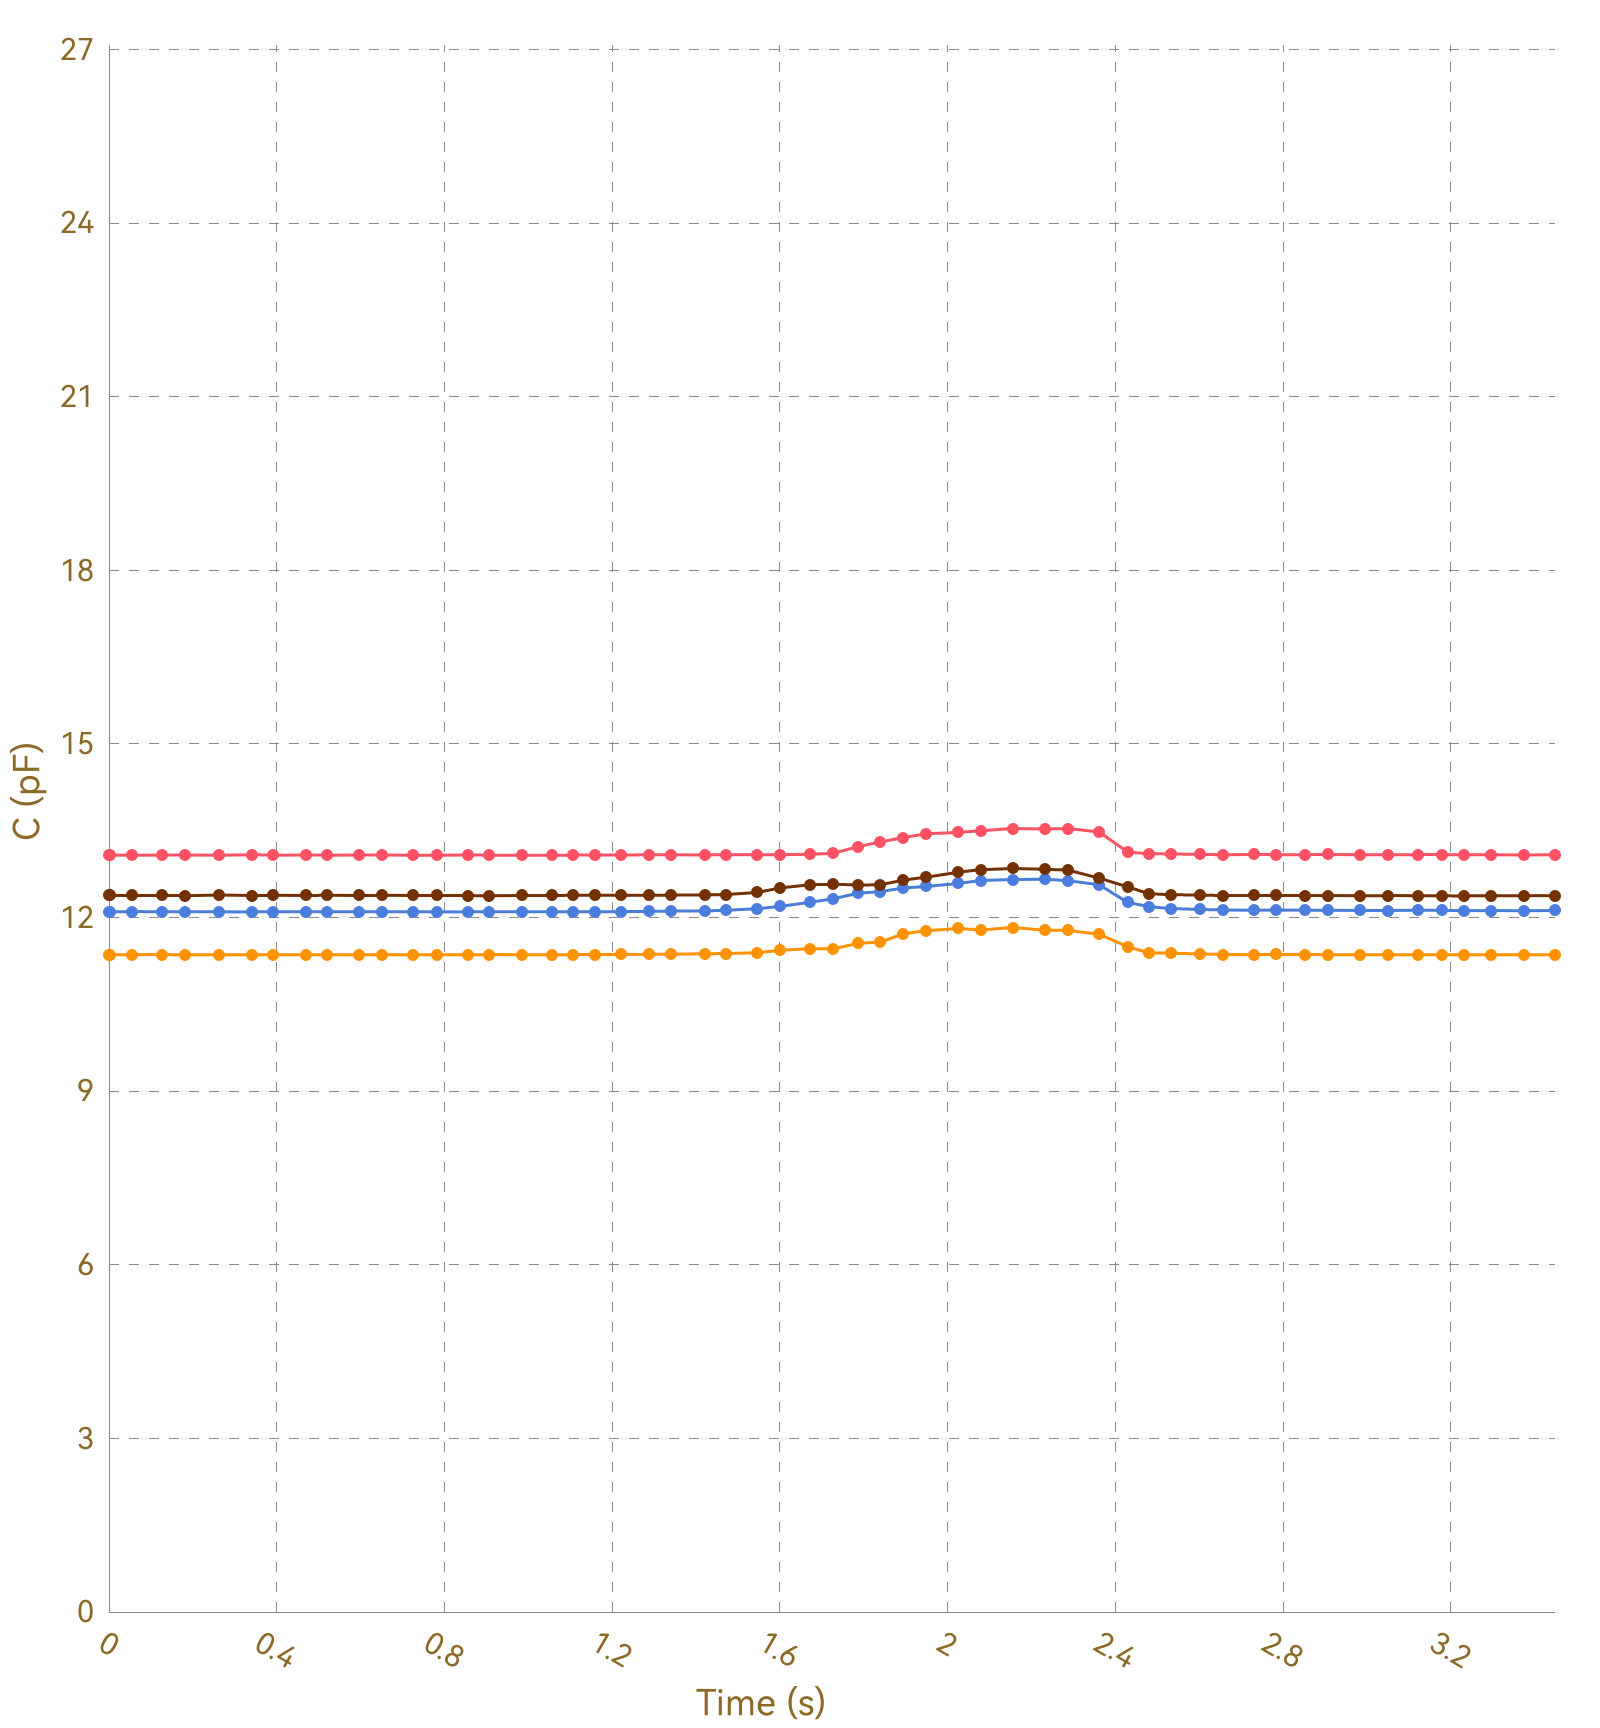

Values plotted in this chart, from the file beside it:
, Ch1, , Ch2, , Ch3, , Ch4, , Ch5, , Ch6, , Ch7, , Ch8, 
Time (s), C (pF), ΔC/C0 (%), C (pF), ΔC/C0 (%), C (pF), ΔC/C0 (%), C (pF), ΔC/C0 (%), C (pF), ΔC/C0 (%), C (pF), ΔC/C0 (%), C (pF), ΔC/C0 (%), C (pF), ΔC/C0 (%)
0.006, 13.08, 0.0000, 11.36, 0.0000, 12.1, 0.0000, 12.39, 0.0000, OL, OL, OL, OL, OL, OL, 0.0000, 0.0000
0.012, 13.08, 0.0000, 11.36, 0.0000, 12.1, 0.0000, 12.38, 0.0000, OL, OL, OL, OL, OL, OL, 0.0000, 0.0000
0.041, 13.08, 0.0000, 11.36, 0.0000, 12.1, 0.0000, 12.38, 0.0000, OL, OL, OL, OL, OL, OL, 0.0000, 0.0000
0.043, 13.08, 0.0000, 11.36, 0.0000, 12.1, 0.0000, 12.38, 0.0000, OL, OL, OL, OL, OL, OL, 0.0000, 0.0000
0.046, 13.09, 0.0000, 11.36, 0.0000, 12.1, 0.0000, 12.39, 0.0000, OL, OL, OL, OL, OL, OL, 0.0000, 0.0000
0.056, 13.08, 0.0000, 11.36, 0.0000, 12.1, 0.0000, 12.38, 0.0000, OL, OL, OL, OL, OL, OL, 0.0000, 0.0000
0.087, 13.08, 0.0000, 11.36, 0.0000, 12.1, 0.0000, 12.38, 0.0000, OL, OL, OL, OL, OL, OL, 0.0000, 0.0000
0.091, 13.08, 0.0000, 11.36, 0.0000, 12.1, 0.0000, 12.38, 0.0000, OL, OL, OL, OL, OL, OL, 0.0000, 0.0000
0.094, 13.08, 0.0000, 11.36, 0.0000, 12.1, 0.0000, 12.38, 0.0000, OL, OL, OL, OL, OL, OL, 0.0000, 0.0000
0.096, 13.08, 0.0000, 11.36, 0.0000, 12.1, 0.0000, 12.38, 0.0000, OL, OL, OL, OL, OL, OL, 0.0000, 0.0000
0.126, 13.08, 0.0000, 11.36, 0.0000, 12.1, 0.0000, 12.38, 0.0000, OL, OL, OL, OL, OL, OL, 0.0000, 0.0000
0.130, 13.08, 0.0000, 11.36, 0.0000, 12.1, 0.0000, 12.39, 0.0000, OL, OL, OL, OL, OL, OL, 0.0000, 0.0000
0.132, 13.08, 0.0000, 11.36, 0.0000, 12.1, 0.0000, 12.39, 0.0000, OL, OL, OL, OL, OL, OL, 0.0000, 0.0000
0.135, 13.08, 0.0000, 11.36, 0.0000, 12.1, 0.0000, 12.38, 0.0000, OL, OL, OL, OL, OL, OL, 0.0000, 0.0000
0.165, 13.08, 0.0000, 11.36, 0.0000, 12.1, 0.0000, 12.38, 0.0000, OL, OL, OL, OL, OL, OL, 0.0000, 0.0000
0.168, 13.09, 0.0000, 11.36, 0.0000, 12.11, 0.0000, 12.38, 0.0000, OL, OL, OL, OL, OL, OL, 0.0000, 0.0000
0.171, 13.08, 0.0000, 11.36, 0.0000, 12.1, 0.0000, 12.38, 0.0000, OL, OL, OL, OL, OL, OL, 0.0000, 0.0000
0.182, 13.08, 0.0000, 11.36, 0.0000, 12.1, 0.0000, 12.38, 0.0000, OL, OL, OL, OL, OL, OL, 0.0000, 0.0000
0.188, 13.08, 0.0000, 11.36, 0.0000, 12.1, 0.0000, 12.38, 0.0000, OL, OL, OL, OL, OL, OL, 0.0000, 0.0000
0.218, 13.08, 0.0000, 11.36, 0.0000, 12.1, 0.0000, 12.38, 0.0000, OL, OL, OL, OL, OL, OL, 0.0000, 0.0000
0.221, 13.08, 0.0000, 11.36, 0.0000, 12.1, 0.0000, 12.38, 0.0000, OL, OL, OL, OL, OL, OL, 0.0000, 0.0000
0.223, 13.08, 0.0000, 11.36, 0.0000, 12.1, 0.0000, 12.38, 0.0000, OL, OL, OL, OL, OL, OL, 0.0000, 0.0000
0.226, 13.08, 0.0000, 11.36, 0.0000, 12.1, 0.0000, 12.38, 0.0000, OL, OL, OL, OL, OL, OL, 0.0000, 0.0000
0.232, 13.08, 0.0000, 11.36, 0.0000, 12.1, 0.0000, 12.38, 0.0000, OL, OL, OL, OL, OL, OL, 0.0000, 0.0000
0.263, 13.08, 0.0000, 11.36, 0.0000, 12.1, 0.0000, 12.38, 0.0000, OL, OL, OL, OL, OL, OL, 0.0000, 0.0000
0.266, 13.08, 0.0000, 11.36, 0.0000, 12.1, 0.0000, 12.39, 0.0000, OL, OL, OL, OL, OL, OL, 0.0000, 0.0000
0.269, 13.09, 0.0000, 11.36, 0.0000, 12.1, 0.0000, 12.38, 0.0000, OL, OL, OL, OL, OL, OL, 0.0000, 0.0000
0.274, 13.09, 0.0000, 11.36, 0.0000, 12.1, 0.0000, 12.38, 0.0000, OL, OL, OL, OL, OL, OL, 0.0000, 0.0000
0.302, 13.08, 0.0000, 11.36, 0.0000, 12.1, 0.0000, 12.39, 0.0000, OL, OL, OL, OL, OL, OL, 0.0000, 0.0000
0.306, 13.08, 0.0000, 11.36, 0.0000, 12.1, 0.0000, 12.38, 0.0000, OL, OL, OL, OL, OL, OL, 0.0000, 0.0000
0.309, 13.08, 0.0000, 11.36, 0.0000, 12.1, 0.0000, 12.38, 0.0000, OL, OL, OL, OL, OL, OL, 0.0000, 0.0000
0.341, 13.08, 0.0000, 11.36, 0.0000, 12.1, 0.0000, 12.39, 0.0000, OL, OL, OL, OL, OL, OL, 0.0000, 0.0000
0.345, 13.08, 0.0000, 11.36, 0.0000, 12.1, 0.0000, 12.38, 0.0000, OL, OL, OL, OL, OL, OL, 0.0000, 0.0000
0.347, 13.08, 0.0000, 11.36, 0.0000, 12.11, 0.0000, 12.39, 0.0000, OL, OL, OL, OL, OL, OL, 0.0000, 0.0000
0.350, 13.08, 0.0000, 11.36, 0.0000, 12.1, 0.0000, 12.38, 0.0000, OL, OL, OL, OL, OL, OL, 0.0000, 0.0000
0.353, 13.08, 0.0000, 11.36, 0.0000, 12.1, 0.0000, 12.39, 0.0000, OL, OL, OL, OL, OL, OL, 0.0000, 0.0000
0.384, 13.08, 0.0000, 11.36, 0.0000, 12.1, 0.0000, 12.38, 0.0000, OL, OL, OL, OL, OL, OL, 0.0000, 0.0000
0.387, 13.09, 0.0000, 11.36, 0.0000, 12.1, 0.0000, 12.38, 0.0000, OL, OL, OL, OL, OL, OL, 0.0000, 0.0000
0.390, 13.08, 0.0000, 11.36, 0.0000, 12.1, 0.0000, 12.38, 0.0000, OL, OL, OL, OL, OL, OL, 0.0000, 0.0000
0.392, 13.09, 0.0000, 11.36, 0.0000, 12.1, 0.0000, 12.38, 0.0000, OL, OL, OL, OL, OL, OL, 0.0000, 0.0000
0.402, 13.08, 0.0000, 11.36, 0.0000, 12.1, 0.0000, 12.38, 0.0000, OL, OL, OL, OL, OL, OL, 0.0000, 0.0000
0.431, 13.08, 0.0000, 11.36, 0.0000, 12.1, 0.0000, 12.38, 0.0000, OL, OL, OL, OL, OL, OL, 0.0000, 0.0000
0.434, 13.08, 0.0000, 11.36, 0.0000, 12.1, 0.0000, 12.38, 0.0000, OL, OL, OL, OL, OL, OL, 0.0000, 0.0000
0.437, 13.08, 0.0000, 11.36, 0.0000, 12.1, 0.0000, 12.38, 0.0000, OL, OL, OL, OL, OL, OL, 0.0000, 0.0000
0.470, 13.08, 0.0000, 11.36, 0.0000, 12.1, 0.0000, 12.38, 0.0000, OL, OL, OL, OL, OL, OL, 0.0000, 0.0000
0.473, 13.09, 0.0000, 11.36, 0.0000, 12.1, 0.0000, 12.38, 0.0000, OL, OL, OL, OL, OL, OL, 0.0000, 0.0000
0.476, 13.08, 0.0000, 11.36, 0.0000, 12.1, 0.0000, 12.38, 0.0000, OL, OL, OL, OL, OL, OL, 0.0000, 0.0000
0.478, 13.08, 0.0000, 11.36, 0.0000, 12.1, 0.0000, 12.39, 0.0000, OL, OL, OL, OL, OL, OL, 0.0000, 0.0000
0.509, 13.08, 0.0000, 11.36, 0.0000, 12.1, 0.0000, 12.38, 0.0000, OL, OL, OL, OL, OL, OL, 0.0000, 0.0000
0.512, 13.08, 0.0000, 11.36, 0.0000, 12.1, 0.0000, 12.38, 0.0000, OL, OL, OL, OL, OL, OL, 0.0000, 0.0000
0.515, 13.08, 0.0000, 11.36, 0.0000, 12.1, 0.0000, 12.38, 0.0000, OL, OL, OL, OL, OL, OL, 0.0000, 0.0000
0.521, 13.08, 0.0000, 11.36, 0.0000, 12.1, 0.0000, 12.38, 0.0000, OL, OL, OL, OL, OL, OL, 0.0000, 0.0000
0.549, 13.08, 0.0000, 11.36, 0.0000, 12.1, 0.0000, 12.38, 0.0000, OL, OL, OL, OL, OL, OL, 0.0000, 0.0000
0.551, 13.08, 0.0000, 11.36, 0.0000, 12.1, 0.0000, 12.38, 0.0000, OL, OL, OL, OL, OL, OL, 0.0000, 0.0000
0.557, 13.08, 0.0000, 11.36, 0.0000, 12.1, 0.0000, 12.38, 0.0000, OL, OL, OL, OL, OL, OL, 0.0000, 0.0000
0.560, 13.09, 0.0000, 11.36, 0.0000, 12.1, 0.0000, 12.38, 0.0000, OL, OL, OL, OL, OL, OL, 0.0000, 0.0000
0.562, 13.08, 0.0000, 11.36, 0.0000, 12.1, 0.0000, 12.38, 0.0000, OL, OL, OL, OL, OL, OL, 0.0000, 0.0000
0.594, 13.08, 0.0000, 11.36, 0.0000, 12.1, 0.0000, 12.39, 0.0000, OL, OL, OL, OL, OL, OL, 0.0000, 0.0000
0.599, 13.08, 0.0000, 11.36, 0.0000, 12.1, 0.0000, 12.38, 0.0000, OL, OL, OL, OL, OL, OL, 0.0000, 0.0000
... 292 more rows
